Image classification data set "data" (sujankunku/AI_INTERNSHIP_VIT_2023 on GitHub). Class labels (2): crack, non-crack.

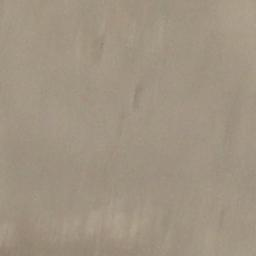
Label: non-crack

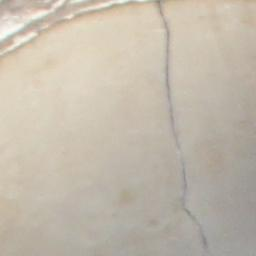
Label: crack

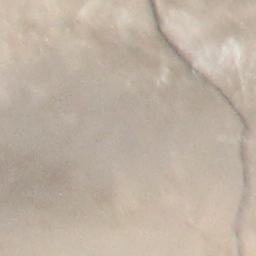
Label: crack

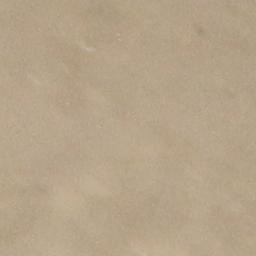
Label: non-crack

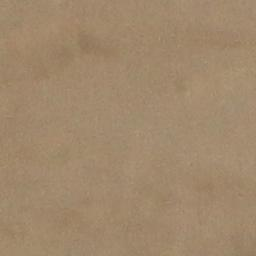
Label: non-crack

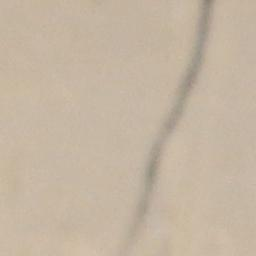
Label: crack
